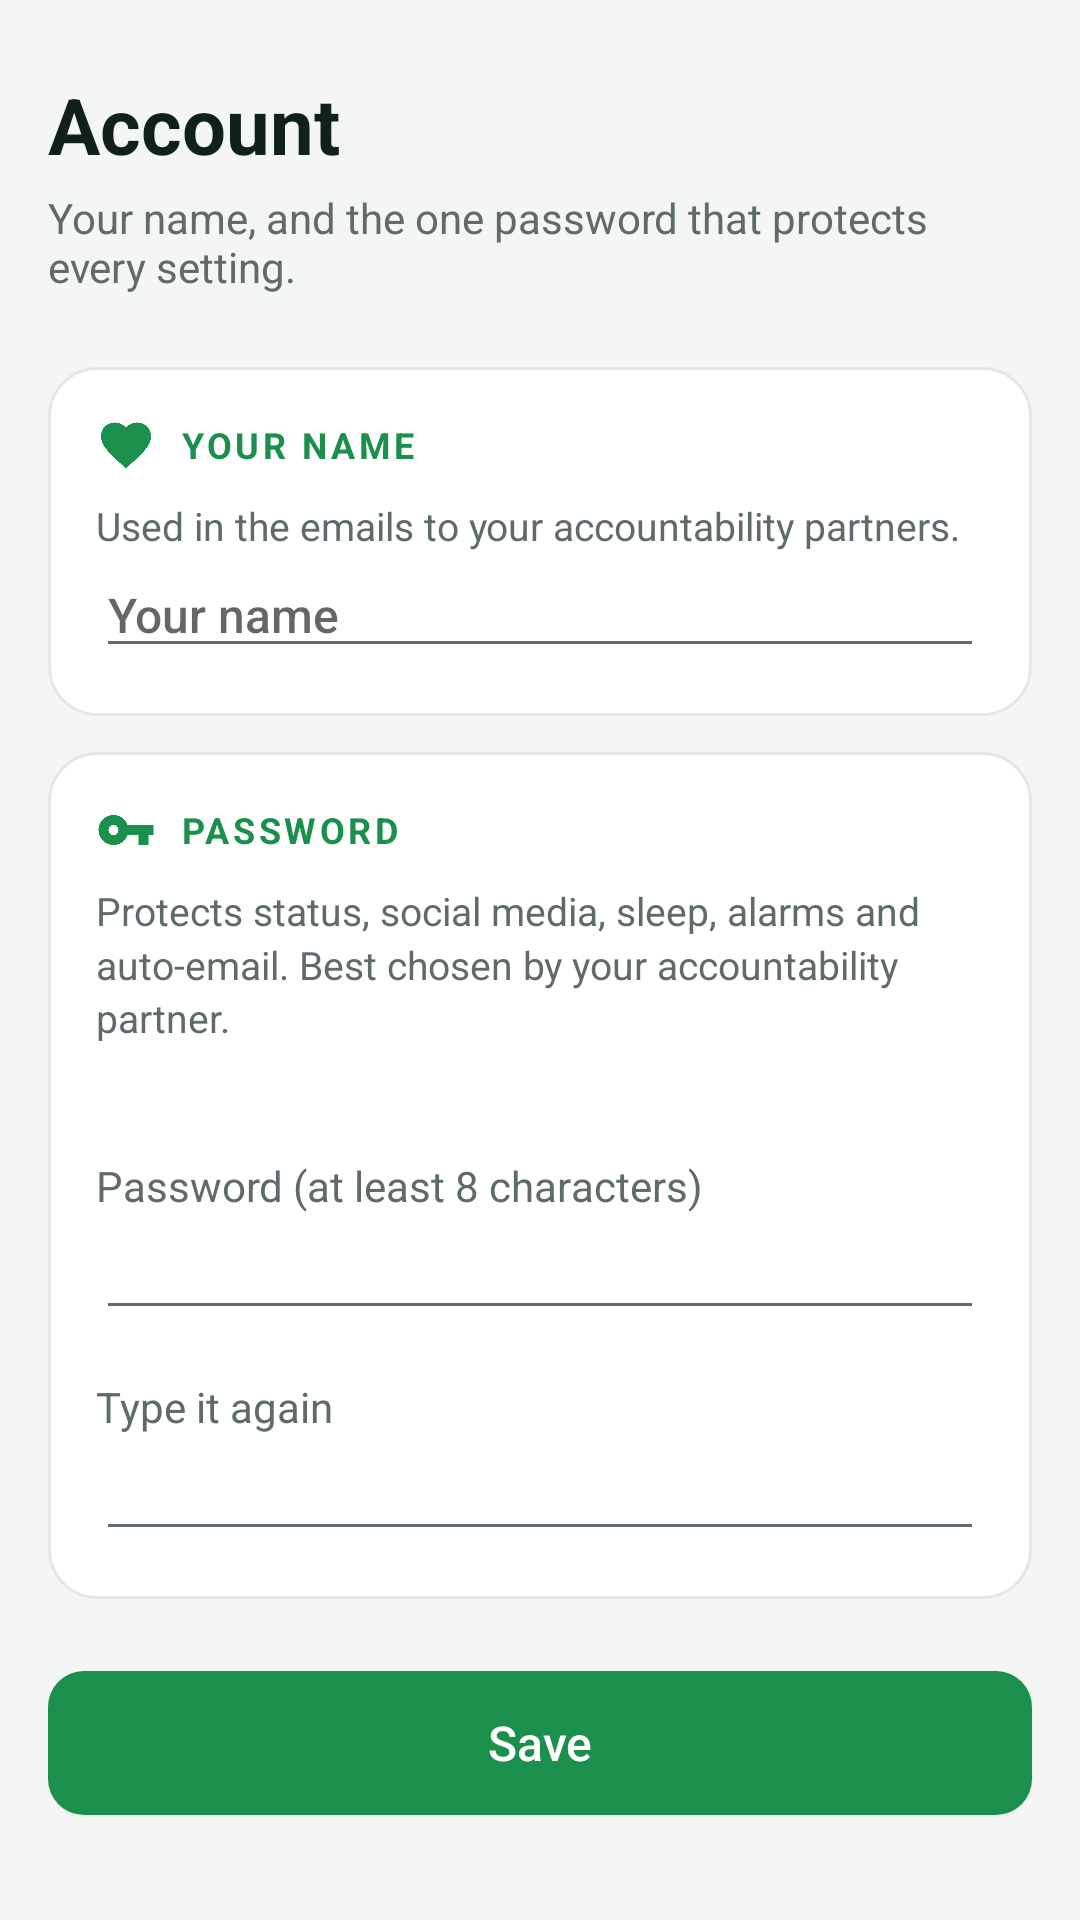

Write the Android layout XML for this screen, with the resource values it uses.
<!-- AndroidManifest.xml: application theme AppTheme -->
<!-- res/layout/activity_password.xml -->
<?xml version="1.0" encoding="utf-8"?>
<ScrollView xmlns:android="http://schemas.android.com/apk/res/android"
    android:layout_width="match_parent"
    android:layout_height="match_parent"
    android:fitsSystemWindows="true">

    <LinearLayout style="@style/Page">

        <TextView style="@style/Title" android:text="Account" />

        <TextView
            style="@style/Subtitle"
            android:text="Your name, and the one password that protects every setting." />

        <LinearLayout style="@style/Card.First">

            <TextView style="@style/Heading" android:drawableStart="@drawable/ic_heart" android:text="Your name" />

            <TextView style="@style/Caption" android:text="Used in the emails to your accountability partners." />
            <EditText android:id="@+id/yourName" style="@style/Field" android:hint="Your name" android:inputType="textPersonName|textCapWords" />
        </LinearLayout>

        <LinearLayout style="@style/Card">

            <TextView style="@style/Heading" android:drawableStart="@drawable/ic_key" android:text="Password" />

            <TextView style="@style/Caption" android:text="Protects status, social media, sleep, alarms and auto-email. Best chosen by your accountability partner." />

            <TextView android:id="@+id/passwordHint" style="@style/Caption" />

            <TextView style="@style/FieldLabel" android:text="Password (at least 8 characters)" />
            <EditText android:id="@+id/newPassword" style="@style/Field" android:inputType="textPassword" />

            <TextView style="@style/FieldLabel" android:text="Type it again" />
            <EditText android:id="@+id/confirmPassword" style="@style/Field" android:inputType="textPassword" />
        </LinearLayout>

        <Button android:id="@+id/saveButton" style="@style/PrimaryButton" android:layout_marginTop="@dimen/space_xl" android:text="Save" />
    </LinearLayout>
</ScrollView>
<!-- resources referenced by this layout -->
<resources>
  <dimen name="space_xl">24dp</dimen>
  <style name="Caption">
          <item name="android:layout_width">wrap_content</item>
          <item name="android:layout_height">wrap_content</item>
          <item name="android:layout_marginTop">@dimen/space_xs</item>
          <item name="android:textSize">@dimen/text_caption</item>
          <item name="android:lineSpacingMultiplier">1.15</item>
          <item name="android:textColor">@color/text_secondary</item>
      </style>
  <style name="Card">
          <item name="android:layout_width">match_parent</item>
          <item name="android:layout_height">wrap_content</item>
          <item name="android:layout_marginTop">@dimen/space_m</item>
          <item name="android:background">@drawable/card_background</item>
          <item name="android:orientation">vertical</item>
          <item name="android:padding">@dimen/space_l</item>
      </style>
  <style name="Card.First">
          <item name="android:layout_marginTop">@dimen/space_xl</item>
      </style>
  <style name="Field">
          <item name="android:layout_width">match_parent</item>
          <item name="android:layout_height">wrap_content</item>
          <item name="android:textSize">@dimen/text_body</item>
      </style>
  <style name="FieldLabel">
          <item name="android:layout_width">wrap_content</item>
          <item name="android:layout_height">wrap_content</item>
          <item name="android:layout_marginTop">@dimen/space_l</item>
          <item name="android:textSize">@dimen/text_small</item>
          <item name="android:textColor">@color/text_secondary</item>
      </style>
  <style name="Page">
          <item name="android:layout_width">match_parent</item>
          <item name="android:layout_height">wrap_content</item>
          <item name="android:orientation">vertical</item>
          <item name="android:paddingStart">@dimen/space_l</item>
          <item name="android:paddingEnd">@dimen/space_l</item>
          <item name="android:paddingTop">@dimen/space_xl</item>
          <item name="android:paddingBottom">@dimen/space_xxl</item>
      </style>
  <style name="Subtitle">
          <item name="android:layout_width">wrap_content</item>
          <item name="android:layout_height">wrap_content</item>
          <item name="android:layout_marginTop">@dimen/space_xs</item>
          <item name="android:textSize">@dimen/text_small</item>
          <item name="android:textColor">@color/text_secondary</item>
      </style>
  <style name="Title">
          <item name="android:layout_width">wrap_content</item>
          <item name="android:layout_height">wrap_content</item>
          <item name="android:textSize">@dimen/text_title</item>
          <item name="android:textStyle">bold</item>
          <item name="android:textColor">@color/text_primary</item>
      </style>
  <dimen name="space_xs">4dp</dimen>
  <dimen name="text_caption">13sp</dimen>
  <color name="text_secondary">#5E6B66</color>
  <dimen name="space_m">12dp</dimen>
  <!-- drawable card_background (drawable) -->
  <?xml version="1.0" encoding="utf-8"?>
  <shape xmlns:android="http://schemas.android.com/apk/res/android">
      <solid android:color="@color/surface" />
      <stroke android:width="1dp" android:color="@color/outline" />
      <corners android:radius="@dimen/radius_card" />
  </shape>
  <dimen name="space_l">16dp</dimen>
  <dimen name="text_body">16sp</dimen>
  <dimen name="text_small">14sp</dimen>
  <dimen name="text_overline">12sp</dimen>
  <color name="accent">#1B8F4C</color>
  <dimen name="space_s">8dp</dimen>
  <dimen name="space_xxl">32dp</dimen>
  <dimen name="button_height">48dp</dimen>
  <dimen name="text_title">26sp</dimen>
  <color name="text_primary">#10201A</color>
  <color name="background">#F4F6F5</color>
  <color name="surface">#FFFFFF</color>
  <color name="outline">#E2E8E5</color>
  <dimen name="radius_card">16dp</dimen>
  <dimen name="radius_button">12dp</dimen>
</resources>
